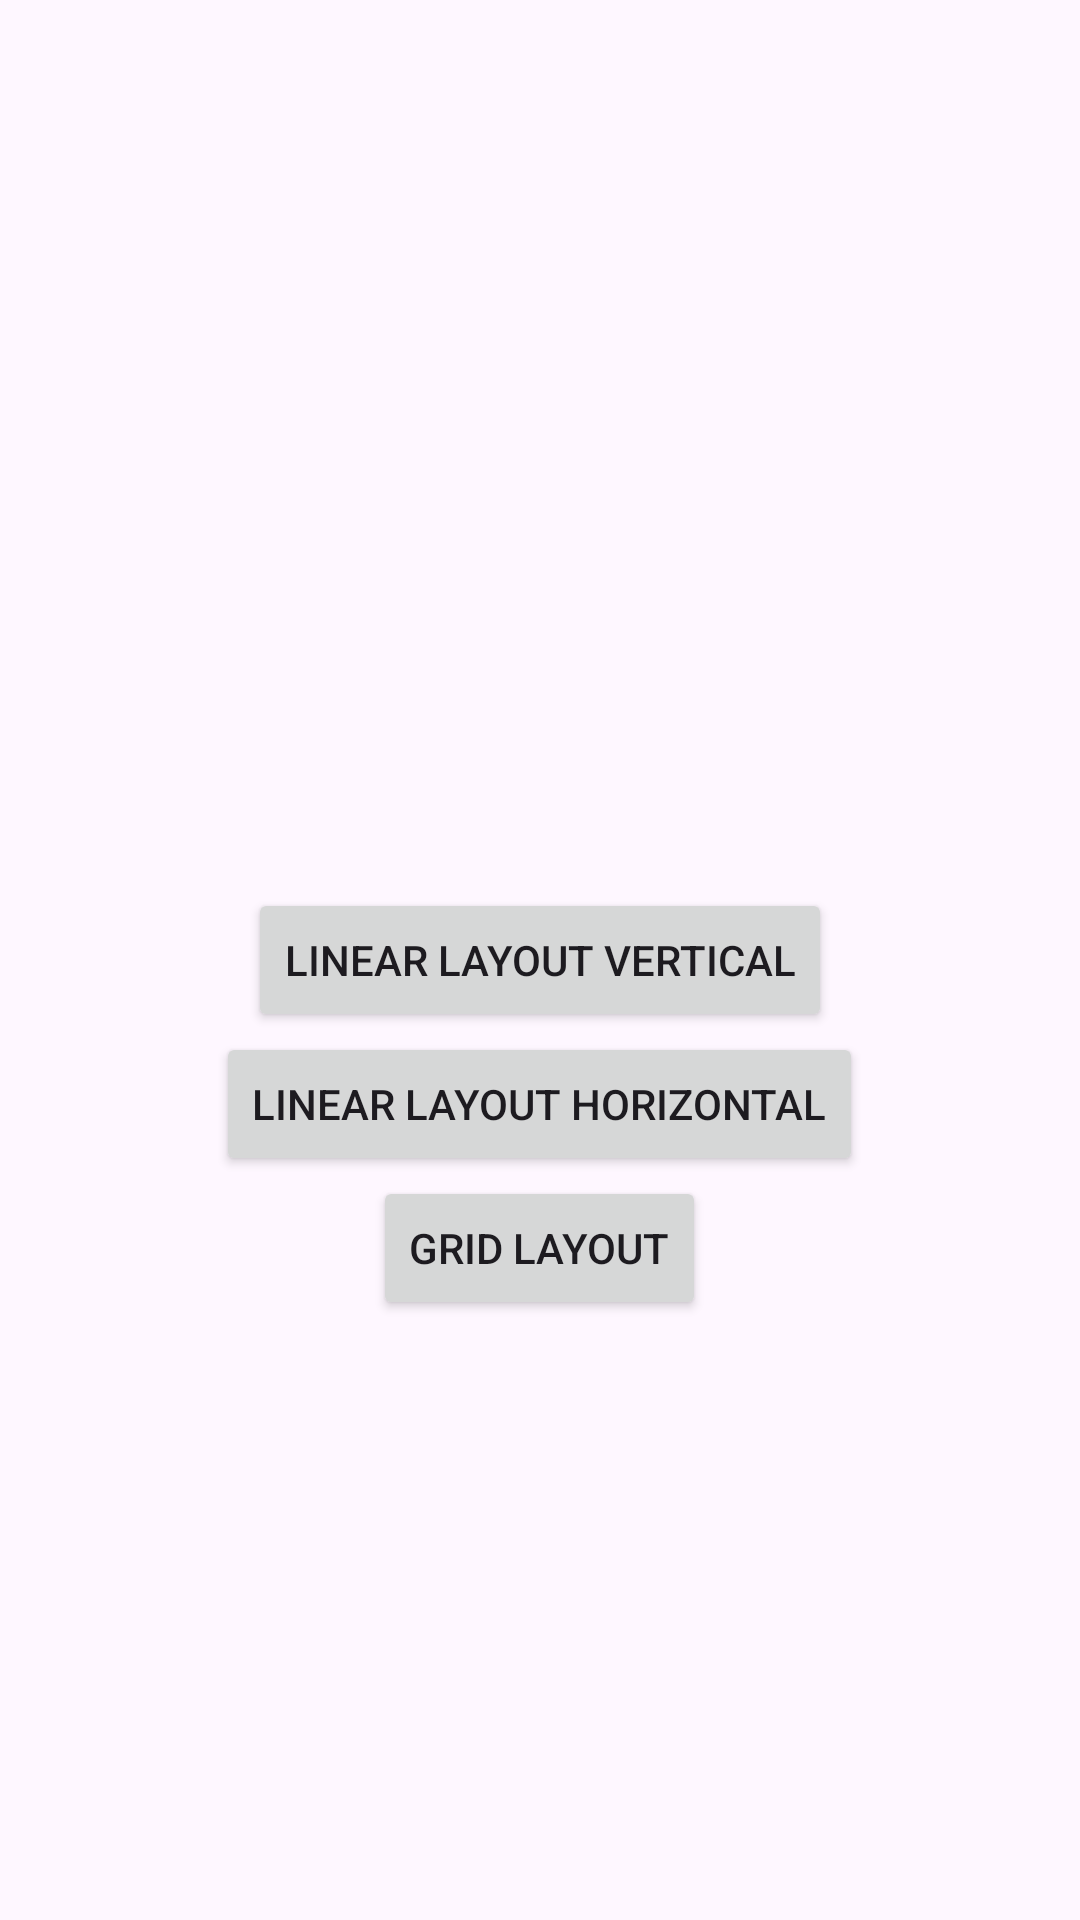

Write the Android layout XML for this screen, with the resource values it uses.
<!-- AndroidManifest.xml: application theme Theme.RecyclerViewButtonsApp -->
<!-- res/layout/activity_main.xml -->
<?xml version="1.0" encoding="utf-8"?>
<RelativeLayout xmlns:android="http://schemas.android.com/apk/res/android"
    xmlns:app="http://schemas.android.com/apk/res-auto"
    xmlns:tools="http://schemas.android.com/tools"
    android:layout_width="match_parent"
    android:layout_height="match_parent"
    tools:context=".MainActivity"
    android:background="@drawable/gradient">

    <Button
        android:id="@+id/btnLinearVertical"
        android:layout_width="wrap_content"
        android:layout_height="wrap_content"
        android:layout_centerInParent="true"
        android:text="Linear Layout Vertical" />

    <Button
        android:id="@+id/btnLinearHorizontal"
        android:layout_width="wrap_content"
        android:layout_height="wrap_content"
        android:layout_below="@id/btnLinearVertical"
        android:layout_centerHorizontal="true"
        android:text="Linear Layout Horizontal" />

    <Button
        android:id="@+id/btnGrid"
        android:layout_width="wrap_content"
        android:layout_height="wrap_content"
        android:layout_below="@id/btnLinearHorizontal"
        android:layout_centerHorizontal="true"
        android:text="Grid Layout" />


</RelativeLayout>
<!-- resources referenced by this layout -->
<resources>
  <style name="Theme.RecyclerViewButtonsApp" parent="Base.Theme.RecyclerViewButtonsApp" />
  <style name="Base.Theme.RecyclerViewButtonsApp" parent="Theme.Material3.DayNight.NoActionBar">
          
          
      </style>
</resources>
